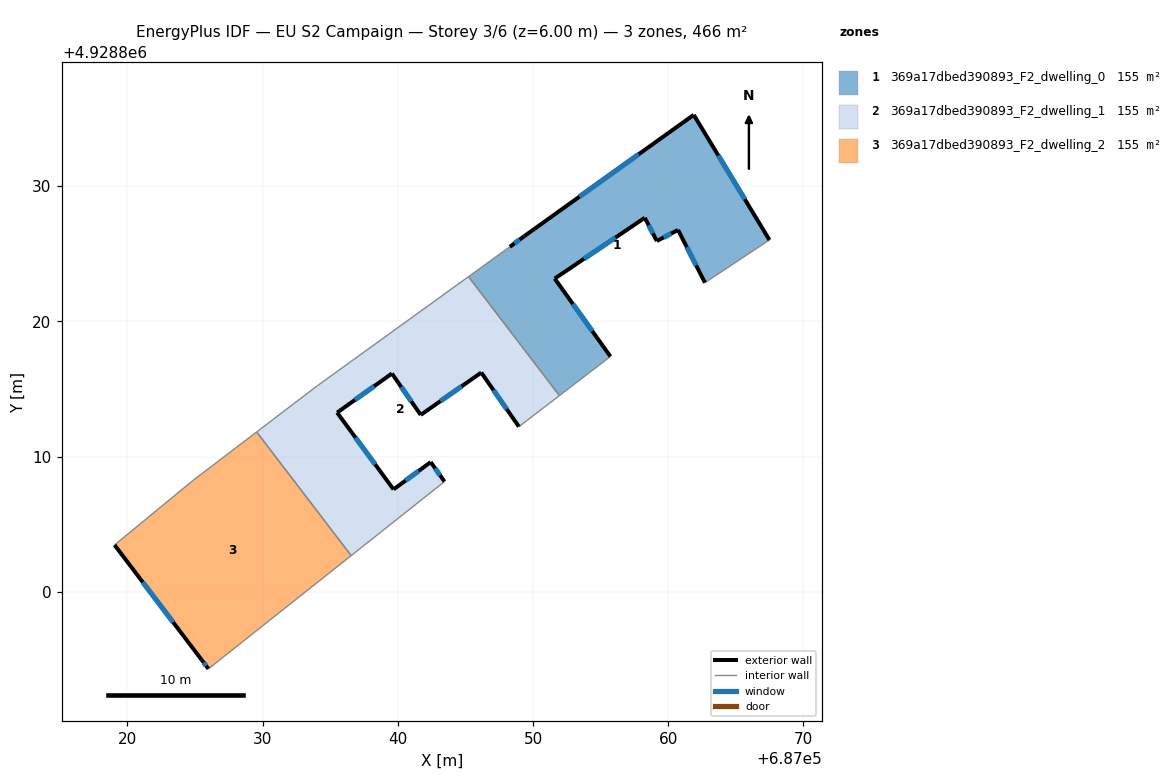
=== STOREY PLAN SPEC (per zone: floor XY polygon, exterior-wall plan segments, windows/doors) ===
zone 1: 369a17dbed390893_F2_dwelling_0  (155.5 m²)
  floor: (687061.89, 4928835.27) (687067.48, 4928826.02) (687062.71, 4928822.86) (687060.73, 4928826.76) (687059.16, 4928825.94) (687058.27, 4928827.66) (687051.61, 4928823.16) (687055.73, 4928817.40) (687051.95, 4928814.51) (687045.23, 4928823.31) (687048.29, 4928825.51) (687049.36, 4928826.30)
  exterior wall: (687051.61, 4928823.16) – (687058.27, 4928827.66)  [8.0 m]
    window: (687053.77, 4928824.63) – (687056.10, 4928826.20)  [2.9 m²]
  exterior wall: (687055.73, 4928817.40) – (687051.61, 4928823.16)  [7.1 m]
    window: (687054.39, 4928819.28) – (687052.95, 4928821.29)  [2.6 m²]
  exterior wall: (687049.36, 4928826.30) – (687048.29, 4928825.51)  [1.3 m]
    window: (687049.01, 4928826.05) – (687048.63, 4928825.77)  [0.5 m²]
  exterior wall: (687061.89, 4928835.27) – (687049.36, 4928826.30)  [15.4 m]
    window: (687057.81, 4928832.35) – (687053.43, 4928829.22)  [5.6 m²]
  exterior wall: (687067.48, 4928826.02) – (687061.89, 4928835.27)  [10.8 m]
    window: (687065.66, 4928829.03) – (687063.71, 4928832.26)  [4.0 m²]
  exterior wall: (687060.73, 4928826.76) – (687062.71, 4928822.86)  [4.4 m]
    window: (687061.37, 4928825.49) – (687062.07, 4928824.13)  [1.6 m²]
  exterior wall: (687059.16, 4928825.94) – (687060.73, 4928826.76)  [1.8 m]
    window: (687059.67, 4928826.21) – (687060.22, 4928826.50)  [0.6 m²]
  exterior wall: (687058.27, 4928827.66) – (687059.16, 4928825.94)  [1.9 m]
    window: (687058.56, 4928827.10) – (687058.87, 4928826.50)  [0.7 m²]
  interior walls: 4
zone 2: 369a17dbed390893_F2_dwelling_1  (155.5 m²)
  floor: (687045.23, 4928823.31) (687051.95, 4928814.51) (687048.96, 4928812.21) (687046.18, 4928816.21) (687041.70, 4928813.08) (687039.57, 4928816.14) (687035.52, 4928813.25) (687039.69, 4928807.57) (687042.44, 4928809.59) (687043.46, 4928808.15) (687036.55, 4928802.68) (687029.56, 4928811.82) (687034.06, 4928815.24)
  exterior wall: (687039.57, 4928816.14) – (687041.70, 4928813.08)  [3.7 m]
    window: (687040.26, 4928815.15) – (687041.00, 4928814.08)  [1.4 m²]
  exterior wall: (687035.52, 4928813.25) – (687039.57, 4928816.14)  [5.0 m]
    window: (687036.83, 4928814.19) – (687038.25, 4928815.20)  [1.8 m²]
  exterior wall: (687039.69, 4928807.57) – (687035.52, 4928813.25)  [7.0 m]
    window: (687038.33, 4928809.42) – (687036.87, 4928811.41)  [2.6 m²]
  exterior wall: (687042.44, 4928809.59) – (687039.69, 4928807.57)  [3.4 m]
    window: (687041.54, 4928808.94) – (687040.58, 4928808.23)  [1.3 m²]
  exterior wall: (687043.46, 4928808.15) – (687042.44, 4928809.59)  [1.8 m]
    window: (687043.12, 4928808.62) – (687042.77, 4928809.12)  [0.6 m²]
  exterior wall: (687046.18, 4928816.21) – (687048.96, 4928812.21)  [4.9 m]
    window: (687047.08, 4928814.91) – (687048.05, 4928813.51)  [1.8 m²]
  exterior wall: (687041.70, 4928813.08) – (687046.18, 4928816.21)  [5.5 m]
    window: (687043.15, 4928814.10) – (687044.72, 4928815.20)  [2.0 m²]
  interior walls: 6
zone 3: 369a17dbed390893_F2_dwelling_2  (155.5 m²)
  floor: (687029.56, 4928811.82) (687036.55, 4928802.68) (687026.00, 4928794.30) (687025.48, 4928794.99) (687019.06, 4928803.46) (687024.88, 4928808.25)
  exterior wall: (687025.48, 4928794.99) – (687026.00, 4928794.30)  [0.9 m]
    window: (687025.65, 4928794.77) – (687025.83, 4928794.53)  [0.3 m²]
  exterior wall: (687019.06, 4928803.46) – (687025.48, 4928794.99)  [10.6 m]
    window: (687021.14, 4928800.71) – (687023.39, 4928797.75)  [3.9 m²]
  interior walls: 4

=== DERIVED (storey summary) ===
Building: EU S2 Campaign
Storey: 3 of 6  (floor level z = 6.00 m)
Storey gross floor area: 466.5 m²
Zones on this storey: 3
  - 369a17dbed390893_F2_dwelling_0: floor 155.5 m²; exterior wall 50.8 m (152.3 m²); 8 window(s) 18.6 m²; WWR 12.2%
  - 369a17dbed390893_F2_dwelling_1: floor 155.5 m²; exterior wall 31.3 m (93.8 m²); 7 window(s) 11.5 m²; WWR 12.2%
  - 369a17dbed390893_F2_dwelling_2: floor 155.5 m²; exterior wall 11.5 m (34.5 m²); 2 window(s) 4.2 m²; WWR 12.2%
Zone adjacency (shared interzone walls):
  - 369a17dbed390893_F2_dwelling_0 ↔ 369a17dbed390893_F2_dwelling_1
  - 369a17dbed390893_F2_dwelling_1 ↔ 369a17dbed390893_F2_dwelling_2